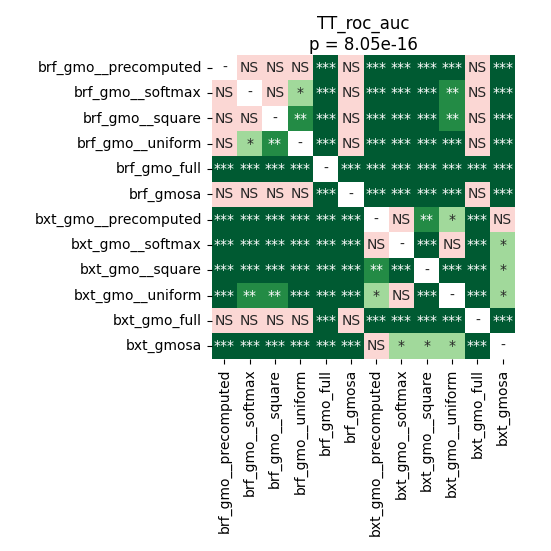

Source data for this figure (header and first rows):
	brf_gmo__precomputed	brf_gmo__softmax	brf_gmo__square	brf_gmo__uniform	brf_gmo_full	brf_gmosa	bxt_gmo__precomputed	bxt_gmo__softmax	bxt_gmo__square	bxt_gmo__uniform	bxt_gmo_full	bxt_gmosa
brf_gmo__precomputed	1.0	0.9138	0.5908	0.05734	0.0001831	0.9138	7.193429129464286e-05	7.193429129464286e-05	7.193429129464286e-05	0.0005035	0.7004	7.193429129464286e-05
brf_gmo__softmax	0.9138	1.0	0.5638	0.04427	7.193429129464286e-05	1.0	0.000265	0.000265	7.193429129464286e-05	0.003204	0.7004	0.0001343
brf_gmo__square	0.5908	0.5638	1.0	0.004924	7.193429129464286e-05	0.684	0.000265	0.0006878	7.193429129464286e-05	0.002062	0.3574	0.0001343
brf_gmo__uniform	0.05734	0.04427	0.004924	1.0	0.0003615	0.09204	7.193429129464286e-05	7.193429129464286e-05	7.193429129464286e-05	7.193429129464286e-05	0.4106	7.193429129464286e-05
brf_gmo_full	0.0001831	7.193429129464286e-05	7.193429129464286e-05	0.0003615	1.0	0.000265	7.193429129464286e-05	7.193429129464286e-05	7.193429129464286e-05	7.193429129464286e-05	7.193429129464286e-05	7.193429129464286e-05
brf_gmosa	0.9138	1.0	0.684	0.09204	0.000265	1.0	7.193429129464286e-05	7.193429129464286e-05	7.193429129464286e-05	7.193429129464286e-05	0.684	7.193429129464286e-05
bxt_gmo__precomputed	7.193429129464286e-05	0.000265	0.000265	7.193429129464286e-05	7.193429129464286e-05	7.193429129464286e-05	1.0	0.0643	0.002576	0.01095	7.193429129464286e-05	0.537
bxt_gmo__softmax	7.193429129464286e-05	0.000265	0.0006878	7.193429129464286e-05	7.193429129464286e-05	7.193429129464286e-05	0.0643	1.0	0.0001831	0.3574	7.193429129464286e-05	0.03362
bxt_gmo__square	7.193429129464286e-05	7.193429129464286e-05	7.193429129464286e-05	7.193429129464286e-05	7.193429129464286e-05	7.193429129464286e-05	0.002576	0.0001831	1.0	0.0001831	7.193429129464286e-05	0.02509
bxt_gmo__uniform	0.0005035	0.003204	0.002062	7.193429129464286e-05	7.193429129464286e-05	7.193429129464286e-05	0.01095	0.3574	0.0001831	1.0	0.000265	0.02509
bxt_gmo_full	0.7004	0.7004	0.3574	0.4106	7.193429129464286e-05	0.684	7.193429129464286e-05	7.193429129464286e-05	7.193429129464286e-05	0.000265	1.0	7.193429129464286e-05
bxt_gmosa	7.193429129464286e-05	0.0001343	0.0001343	7.193429129464286e-05	7.193429129464286e-05	7.193429129464286e-05	0.537	0.03362	0.02509	0.02509	7.193429129464286e-05	1.0
